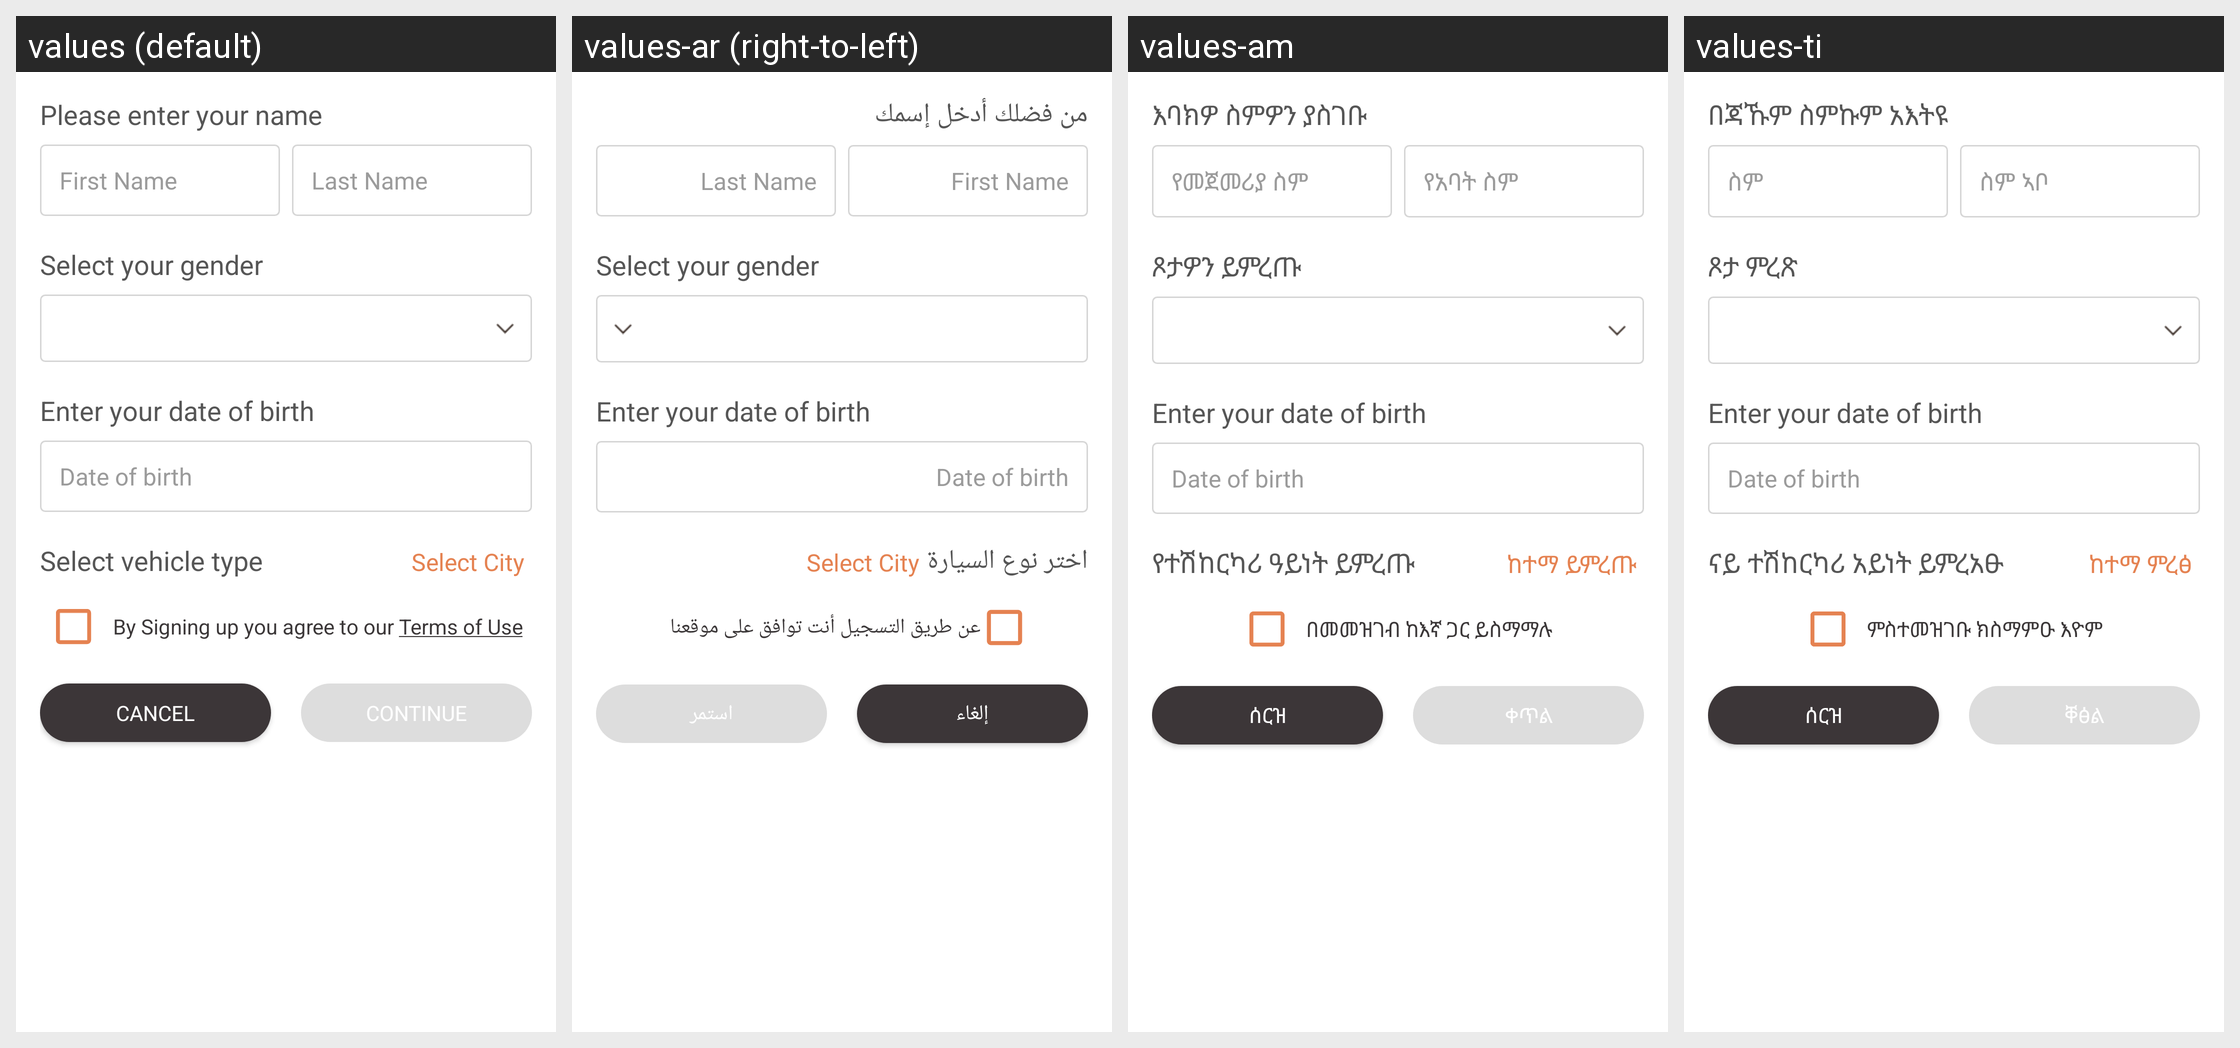

The same Android screen rendered under several of its app's locales, left to right. List the strings drawn on it with the default value and each locale's translation.
Android screen res/layout/fragment_driver_info_update.xml rendered under 4 locales, left to right: values (default), values-ar (right-to-left), values-am, values-ti. Device: Nexus 5 (rendered at 1080×1920; each locale shown at half size, 540×960, under a caption strip naming it); theme AppTheme.
Other locales in the repository, not shown: values-as, values-es, values-fr, values-gu, values-hi, values-kn, values-ml, values-om, values-or, values-so, values-ta, values-te.
Strings drawn on this screen, with the default value and each locale's value (text and hints the layout hard-codes, and strings that could not be matched under every locale, appear in the picture but are not listed):

please_enter_your_name
  values: Please enter your name
  values-ar: من فضلك أدخل إسمك
  values-am: እባክዎ ስምዎን ያስገቡ
  values-ti: በጃኹም ስምኩም አእትዩ

first_name
  values: First Name
  values-ar: First Name  [not translated; the default value is used]
  values-am: የመጀመሪያ ስም
  values-ti: ስም

last_name
  values: Last Name
  values-ar: Last Name  [not translated; the default value is used]
  values-am: የአባት ስም
  values-ti: ስም ኣቦ

label_select_gender
  values: Select your gender
  values-ar: Select your gender  [not translated; the default value is used]
  values-am: ጾታዎን ይምረጡ
  values-ti: ጾታ ምረጽ

label_enter_date_of_birth
  values: Enter your date of birth
  values-ar: Enter your date of birth  [not translated; the default value is used]
  values-am: Enter your date of birth  [not translated; the default value is used]
  values-ti: Enter your date of birth  [not translated; the default value is used]

hint_date_of_birth
  values: Date of birth
  values-ar: Date of birth  [not translated; the default value is used]
  values-am: Date of birth  [not translated; the default value is used]
  values-ti: Date of birth  [not translated; the default value is used]

select_vehicle_type
  values: Select vehicle type
  values-ar: اختر نوع السيارة
  values-am: የተሽከርካሪ ዓይነት ይምረጡ
  values-ti: ናይ ተሽከርካሪ አይነት ይምረአፁ

label_select_city
  values: Select City
  values-ar: Select City  [not translated; the default value is used]
  values-am: ከተማ ይምረጡ
  values-ti: ከተማ ምረፅ

by_signing_you_agree
  values: By Signing up you agree to our Terms of Use
  values-ar: عن طريق التسجيل أنت توافق على موقعنا
  values-am: በመመዝገብ ከእኛ ጋር ይስማማሉ
  values-ti: ምስተመዝገቡ ክስማምዑ እዮም

continue_text
  values: Continue
  values-ar: استمر
  values-am: ቀጥል
  values-ti: ቐፅል

cancel
  values: Cancel
  values-ar: إلغاء
  values-am: ሰርዝ
  values-ti: ሰርዝ
